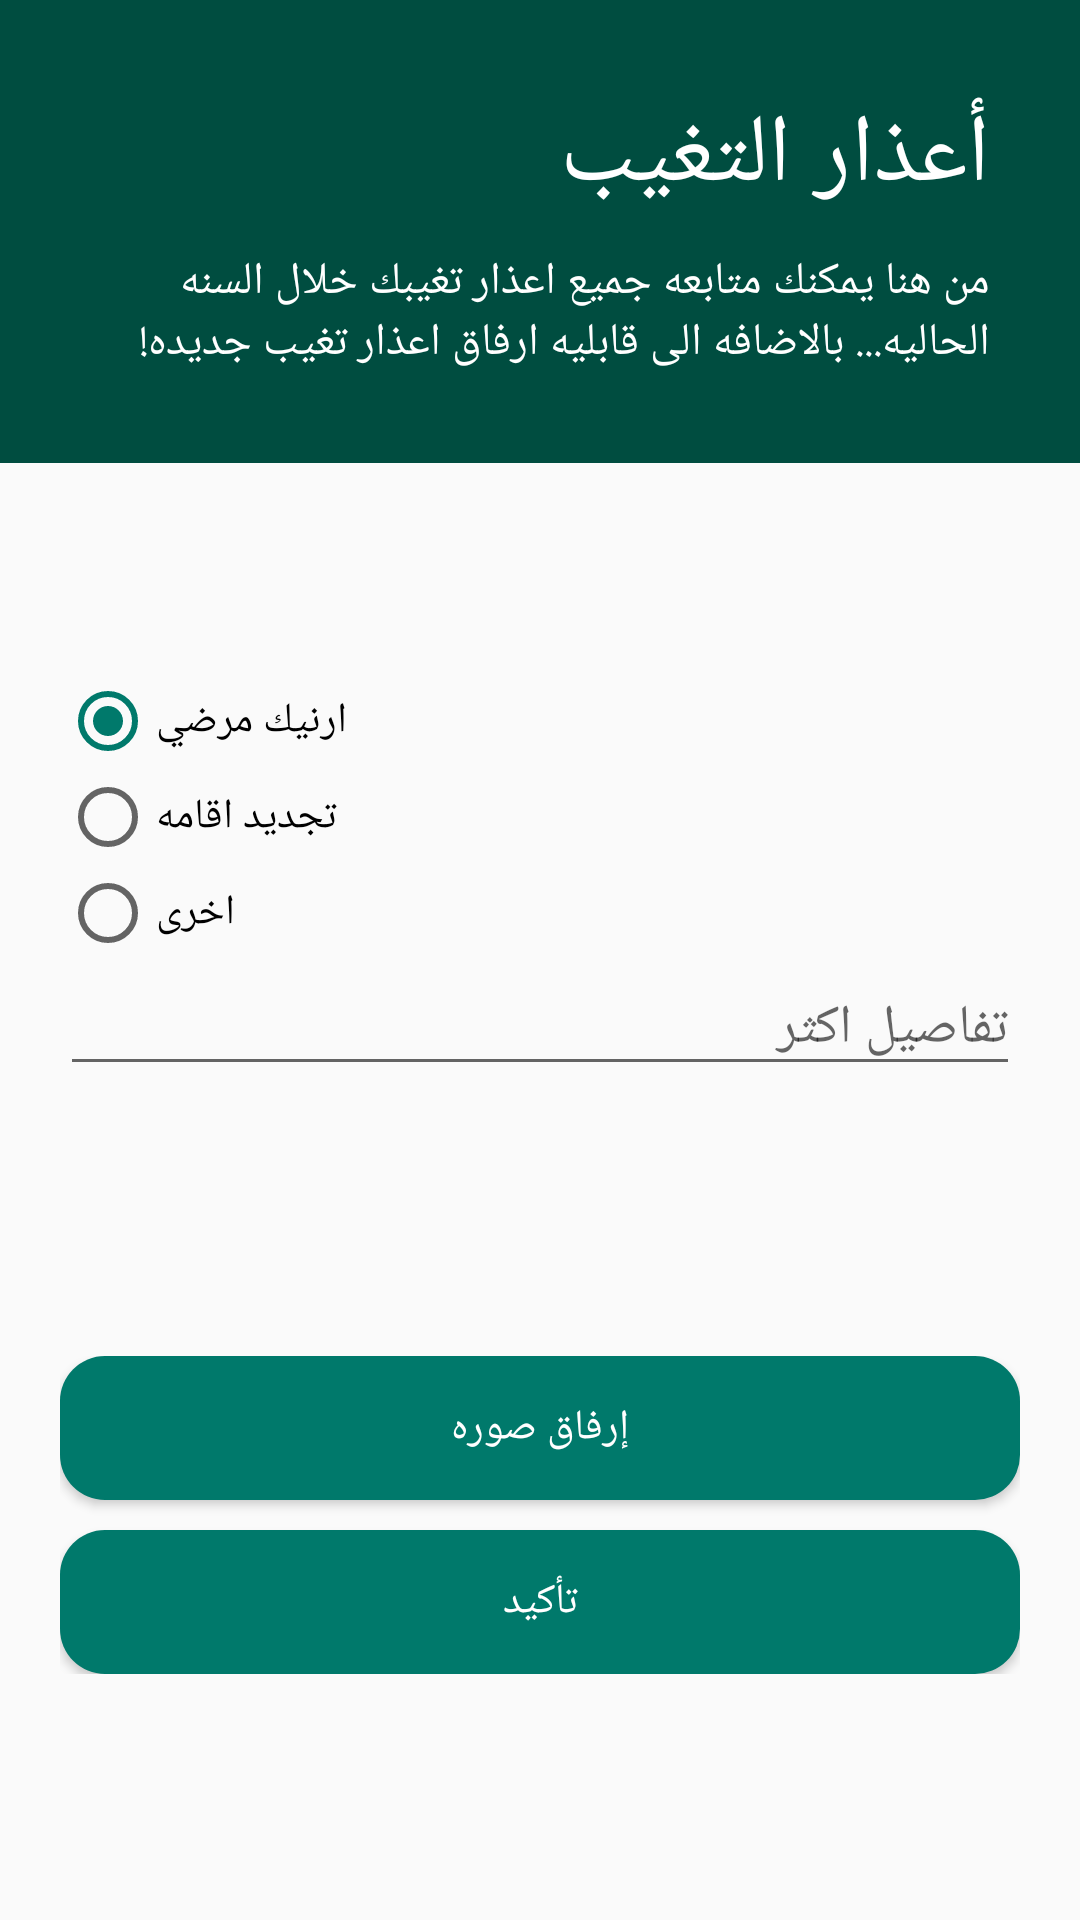

Android layout source for this screen:
<!-- AndroidManifest.xml: application theme AppTheme -->
<!-- res/layout/activity_absences_excuses.xml -->
<?xml version="1.0" encoding="utf-8"?>
<android.support.v4.widget.NestedScrollView
    xmlns:android="http://schemas.android.com/apk/res/android"
    xmlns:tools="http://schemas.android.com/tools"
    android:layout_width="match_parent"
    android:layout_height="match_parent"
    android:gravity="center"
    tools:context=".activities.AbsencesExcusesActivity">

        <LinearLayout
            android:layout_width="match_parent"
            android:layout_height="match_parent"
            android:orientation="vertical">

                <LinearLayout
                    android:layout_width="match_parent"
                    android:layout_height="wrap_content"
                    android:background="@color/colorPrimaryDark"
                    android:orientation="vertical"
                    android:padding="30dp">

                        <TextView
                            android:layout_width="wrap_content"
                            android:layout_height="wrap_content"
                            android:layout_gravity="right"
                            android:text="أعذار التغيب"
                            android:textColor="#fff"
                            android:textSize="32sp" />

                        <TextView
                            android:layout_width="wrap_content"
                            android:layout_height="wrap_content"
                            android:layout_marginTop="10dp"
                            android:text="من هنا يمكنك متابعه جميع اعذار تغيبك خلال السنه الحاليه... بالاضافه الى قابليه ارفاق اعذار تغيب جديده!"
                            android:textColor="#fff"
                            android:textSize="15sp" />

                </LinearLayout>

                <LinearLayout
                    android:layout_width="match_parent"
                    android:layout_height="match_parent"
                    android:layout_marginTop="50dp"
                    android:orientation="vertical"
                    android:padding="20dp">

                        <RadioGroup
                            android:id="@+id/rgTypes"
                            android:layout_width="wrap_content"
                            android:layout_height="wrap_content">

                            <RadioButton
                                android:id="@+id/rbMedical"
                                android:layout_width="wrap_content"
                                android:layout_height="wrap_content"
                                android:checked="true"
                                android:text="ارنيك مرضي" />

                            <RadioButton
                                android:id="@+id/rbRenew"
                                android:layout_width="wrap_content"
                                android:layout_height="wrap_content"
                                android:text="تجديد اقامه"/>

                            <RadioButton
                                android:id="@+id/rbOthers"
                                android:layout_width="wrap_content"
                                android:layout_height="wrap_content"
                                android:text="اخرى"/>
                        </RadioGroup>

                        <EditText
                            android:id="@+id/etNote"
                            android:layout_width="match_parent"
                            android:layout_height="wrap_content"
                            android:ems="10"
                            android:hint="تفاصيل اكثر"
                            android:inputType="textMultiLine" />

                    <ImageView
                        android:id="@+id/ivAttach"
                        android:layout_width="match_parent"
                        android:layout_height="wrap_content"
                        android:visibility="gone"
                        android:layout_gravity="center_horizontal"/>

                </LinearLayout>

            <LinearLayout
                android:layout_marginTop="50dp"
                android:orientation="vertical"
                android:padding="20dp"
                android:layout_width="match_parent"
                android:layout_height="match_parent">

                <Button
                    android:id="@+id/btnAttach"
                    android:layout_width="match_parent"
                    android:layout_height="match_parent"
                    android:textColor="#fff"
                    android:background="@drawable/btn_primary"
                    android:text="إرفاق صوره"/>

                <Button
                    android:id="@+id/btnConfirm"
                    android:layout_width="match_parent"
                    android:layout_height="wrap_content"
                    android:layout_marginTop="10dp"
                    android:width="110dp"
                    android:background="@drawable/btn_primary"
                    android:text="تأكيد"
                    android:textColor="#fff" />
            </LinearLayout>

        </LinearLayout>

</android.support.v4.widget.NestedScrollView>
<!-- resources referenced by this layout -->
<resources>
  <color name="colorPrimaryDark">#004d40</color>
  <!-- drawable btn_primary (drawable) -->
  <?xml version="1.0" encoding="utf-8"?>
  <shape xmlns:android="http://schemas.android.com/apk/res/android">
  <solid android:color="#00796b"></solid>
      <corners android:radius="15dp"></corners>
      <padding android:top="5dp" android:left="10dp" android:right="10dp" android:bottom="5dp"></padding>
  </shape>
  <style name="AppTheme" parent="Theme.AppCompat.Light.NoActionBar">
          
          <item name="colorPrimary">@color/colorPrimary</item>
          <item name="colorPrimaryDark">@color/colorPrimaryDark</item>
          <item name="colorAccent">@color/colorAccent</item>
      </style>
  <color name="colorPrimary">#00796b</color>
  <color name="colorAccent">#00796b</color>
</resources>
